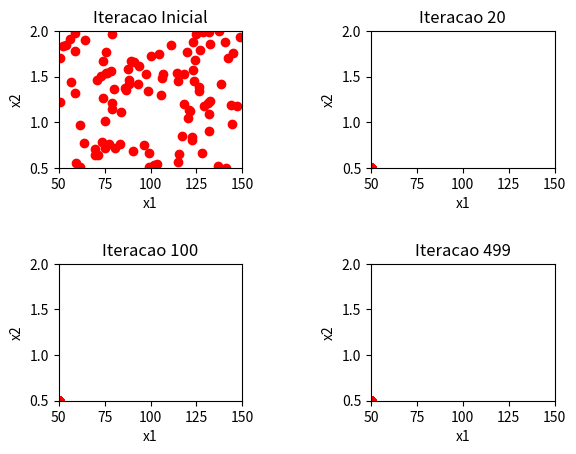

The matplotlib source for this figure:
# -*- coding: utf-8 -*-
"""
Created on Wed May 29 13:26:05 2024

[redacted]
"""

"""
Universidade Federal Fluminense
Departamento de Engenharia Química e de Petróleo
[redacted]
E-mail: [email redacted]
"""

"""
Algoritmo Enxame de Partículas

"""

import matplotlib.pyplot as plt
import numpy as np

xmin=np.array([50,0.5]) # Limites Mínimos
xmax=np.array([150,2]) # Limites Máximos
# H=abs(xmax-xmin) # Diferença entre máximo e mínimo
N=100 # Número de Partículas
# Parâmetros de Sintonia
c1=0.8 # individual
c2=1.2 # coletivo
D=2 # Dimensão do problema (número de variáveis de decisão)
tmax = 1000 # Número Máximo de Iterações

# Definicação da Fobj
def objective_function(x):
    T, C = x
    return T**2 + 2*C**2 + 0.5*T*C + 10*T + 20*C

#Inicialização dos parâmetros
x=np.zeros((N,D))
X=np.zeros(N)
p=np.zeros((N,D)) # melhor posicao
P=np.zeros(N) # melhor valor de fobj
v=np.zeros((N,D))
for i in range(N): # iteracao para cada particula (Iteracao Inicial)
    for d in range(D):
        x[i,d]=xmin[d]+(xmax[d]- xmin[d])*np.random.uniform(0,1) # inicializaão da posicao
        v[i,d]=0 # inicializaão da velocidade (dx)
    X[i]= objective_function(x[i,:])
    p[i,:]=x[i,:] 
    P[i]=X[i]
    
    if i==0:
        g=np.copy(p[0,:])   ############
        G=P[0] # valor global da fobj
    
    if P[i]<G:
        g=np.copy(p[i,:])    ####################
        G=P[i] # gravando valor de fobj da particula i

# Plotando o domínio de cálculo
fig, axs = plt.subplots(2, 2, gridspec_kw={'hspace': 0.7, 'wspace': 0.7})
axs[0, 0].plot(x[:,0],x[:,1],'ro')
axs[0, 0].set_title('Iteracao Inicial')
axs[0, 0].set_xlim([xmin[0], xmax[0]])  
axs[0, 0].set_ylim([xmin[1], xmax[1]])   
#Iterações
tmax=500
for tatual in range(tmax):
    for i in range(N):
        R1=np.random.uniform(0,1) # valor randomico para R1
        R2=np.random.uniform(0,1) # valor randomico para R2
        #  cálculo do fator de inercia /(varia com a iteracao)
        wmax=0.9 
        wmin=0.4
        w=wmax-(wmax-wmin)*tatual/tmax  # fator de inercia 
        
        v[i,:]=w*v[i,:]+ c1*R1*(p[i,:]-x[i,:])+c2*R2*(g-x[i,:]) # velocidade 
        x[i,:]=x[i,:]+v[i,:] # posicao
        
        for d in range(D): # garantia de limites
            if  x[i,d]<xmin[d]:
                x[i,d]=xmin[d]
                v[i,d]=0
            
            if x[i,d]>xmax[d]:
                x[i,d]=xmax[d]
                v[i,d]=0
        
        X[i]=objective_function(x[i,:])
        if X[i]<P[i]:
            p[i,:]=x[i,:]  # melhor posicao da particula i
            P[i]=X[i]  # atualização de P (melor fobj de i)
            if P[i]< G: # verificaão se é melhor que a fobj global
                g=np.copy(p[i,:])  # gravando melhor posicao global
                G=P[i]
                
        if tatual==49:
            axs[0, 1].plot(x[:,0],x[:,1],'ro')
            axs[0, 1].set_title('Iteracao 20')
            axs[0, 1].set_xlim([xmin[0], xmax[0]])  
            axs[0, 1].set_ylim([xmin[1], xmax[1]])  
                
        if tatual==99:
            axs[1, 0].plot(x[:,0],x[:,1],'ro')
            axs[1, 0].set_title('Iteracao 100')
            axs[1, 0].set_xlim([xmin[0], xmax[0]])  
            axs[1, 0].set_ylim([xmin[1], xmax[1]])  
            
        if tatual==499:
            axs[1, 1].plot(x[:,0],x[:,1],'ro')
            axs[1, 1].set_title('Iteracao 499')
            axs[1, 1].set_xlim([xmin[0], xmax[0]])  
            axs[1, 1].set_ylim([xmin[1], xmax[1]])  
            
          
for ax in axs.flat:
    ax.set(xlabel='x1', ylabel='x2')


print('Valores otimos de x:', g)
print('Valores otimos de Fobj(x):', objective_function(g))
        